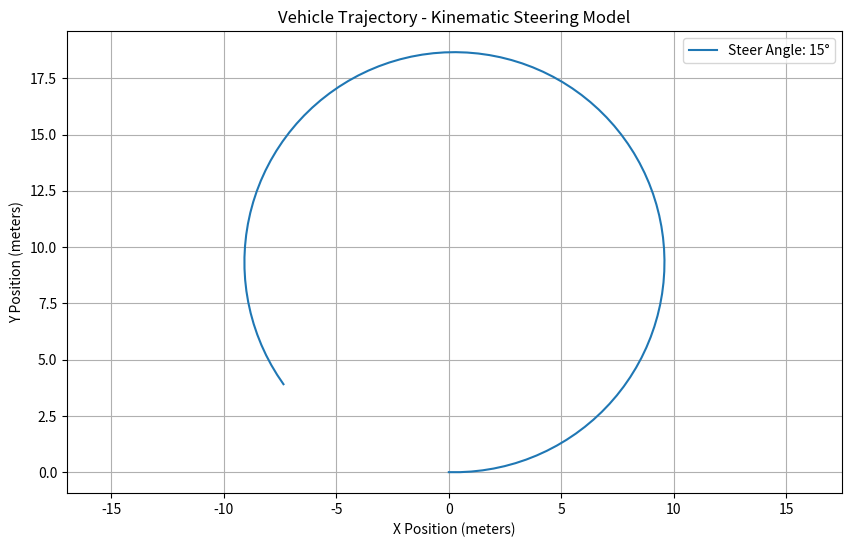

Here is the Python script that generated this plot:
import matplotlib.pyplot as plt
import math

def simulate_steering(wheelbase, steer_angle_deg):
    # Setup simulation parameters
    speed = 5.0 # meters per second
    dt = 0.1    # time step (0.1 seconds)
    total_time = 10 # seconds
    
    # Initial position and orientation
    x, y, theta = 0, 0, 0
    path_x, path_y = [0], [0]
    
    # Convert steering angle to radians
    delta = math.radians(steer_angle_deg)
    
    # Run simulation loop
    for _ in range(int(total_time / dt)):
        # Bicycle Model Equations
        x += speed * math.cos(theta) * dt
        y += speed * math.sin(theta) * dt
        # The change in heading (theta) depends on speed and steering angle
        theta += (speed / wheelbase) * math.tan(delta) * dt
        
        path_x.append(x)
        path_y.append(y)
    
    # Create the plot
    plt.figure(figsize=(10, 6))
    plt.plot(path_x, path_y, label=f'Steer Angle: {steer_angle_deg}°')
    plt.title("Vehicle Trajectory - Kinematic Steering Model")
    plt.xlabel("X Position (meters)")
    plt.ylabel("Y Position (meters)")
    plt.axis("equal")
    plt.grid(True)
    plt.legend()
    
    # Save the plot as an image
    plt.savefig("steering_trajectory.png")
    print("Simulation finished. Trajectory saved as steering_trajectory.png")

if __name__ == "__main__":
    # Simulate a car with 2.5m wheelbase at 15 degree steering
    simulate_steering(wheelbase=2.5, steer_angle_deg=15)
